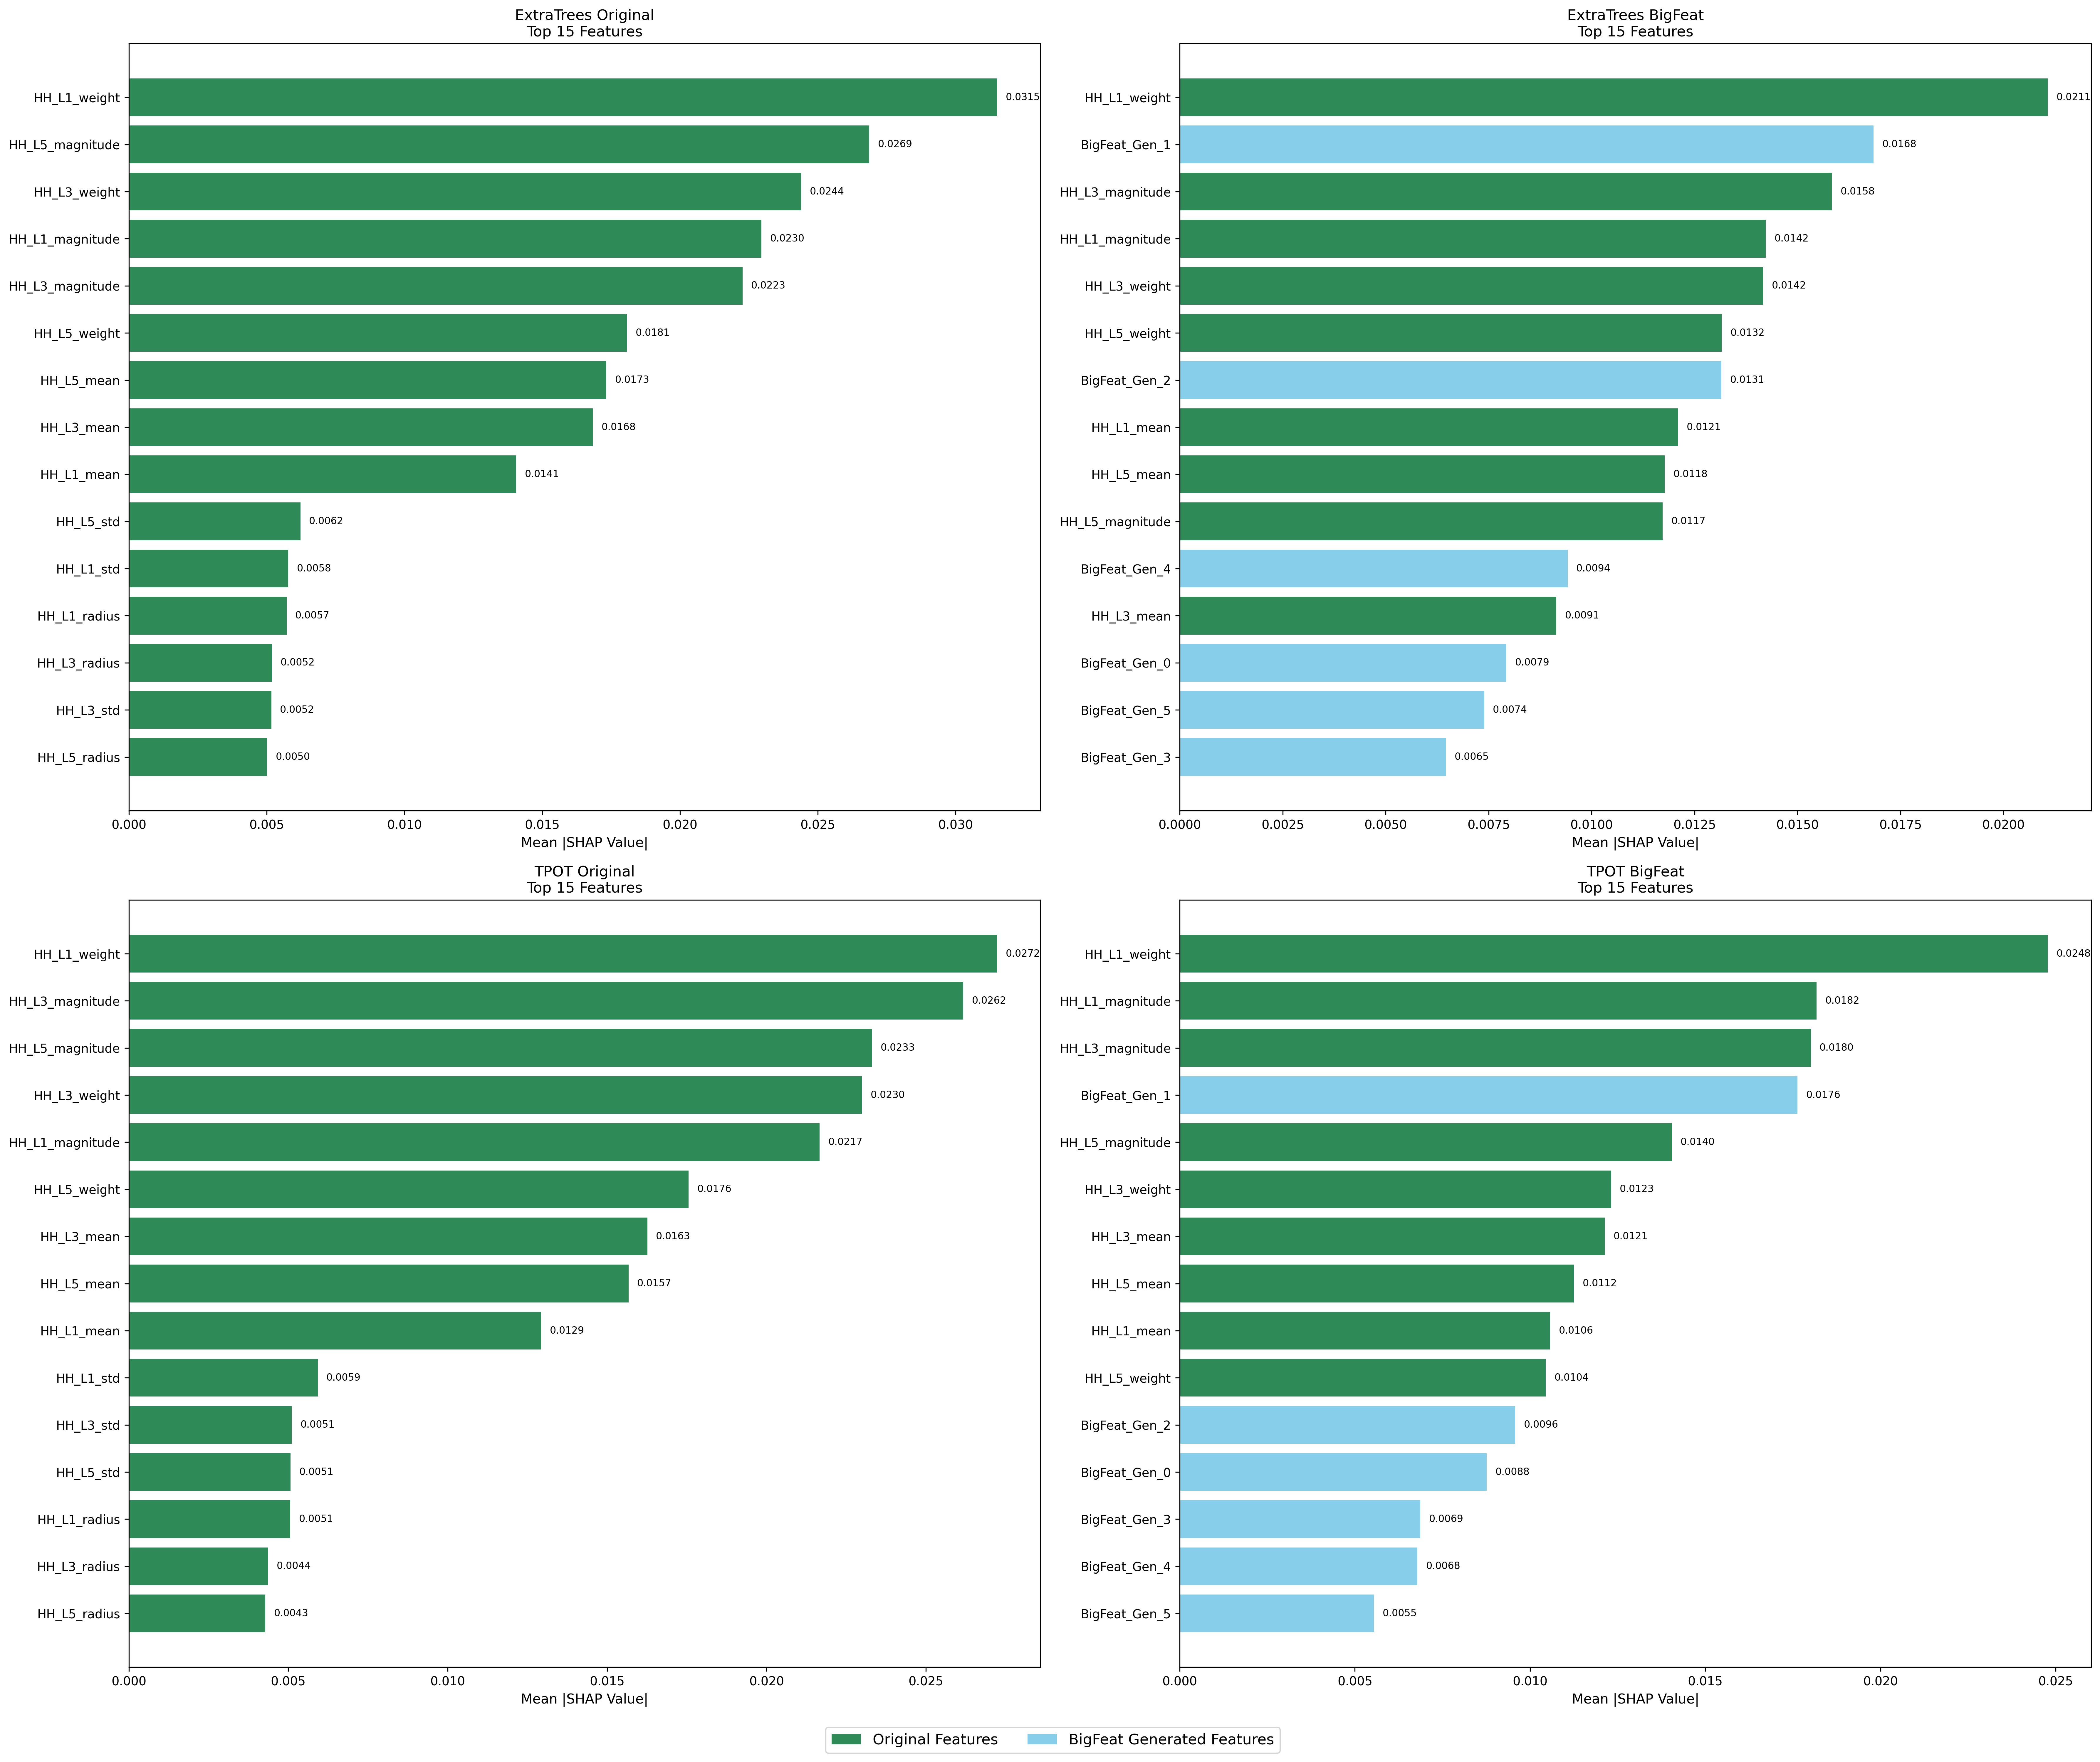

The data file committed next to this chart (first rows):
Model, Feature, SHAP_Value, Feature_Type, Rank
ExtraTrees Original, HH_L1_weight, 0.0315, Original, 1
ExtraTrees Original, HH_L5_magnitude, 0.02687, Original, 2
ExtraTrees Original, HH_L3_weight, 0.02439, Original, 3
ExtraTrees Original, HH_L1_magnitude, 0.02295, Original, 4
ExtraTrees Original, HH_L3_magnitude, 0.02227, Original, 5
ExtraTrees Original, HH_L5_weight, 0.01807, Original, 6
ExtraTrees Original, HH_L5_mean, 0.01733, Original, 7
ExtraTrees Original, HH_L3_mean, 0.01684, Original, 8
ExtraTrees Original, HH_L1_mean, 0.01405, Original, 9
ExtraTrees Original, HH_L5_std, 0.006225, Original, 10
ExtraTrees Original, HH_L1_std, 0.005781, Original, 11
ExtraTrees Original, HH_L1_radius, 0.005725, Original, 12
ExtraTrees Original, HH_L3_radius, 0.005191, Original, 13
ExtraTrees Original, HH_L3_std, 0.00517, Original, 14
ExtraTrees Original, HH_L5_radius, 0.005013, Original, 15
ExtraTrees BigFeat, HH_L1_weight, 0.02108, Original, 1
ExtraTrees BigFeat, BigFeat_Gen_1, 0.01685, BigFeat_Generated, 2
ExtraTrees BigFeat, HH_L3_magnitude, 0.01583, Original, 3
ExtraTrees BigFeat, HH_L1_magnitude, 0.01423, Original, 4
ExtraTrees BigFeat, HH_L3_weight, 0.01417, Original, 5
ExtraTrees BigFeat, HH_L5_weight, 0.01316, Original, 6
ExtraTrees BigFeat, BigFeat_Gen_2, 0.01315, BigFeat_Generated, 7
ExtraTrees BigFeat, HH_L1_mean, 0.0121, Original, 8
ExtraTrees BigFeat, HH_L5_mean, 0.01178, Original, 9
ExtraTrees BigFeat, HH_L5_magnitude, 0.01173, Original, 10
ExtraTrees BigFeat, BigFeat_Gen_4, 0.009418, BigFeat_Generated, 11
ExtraTrees BigFeat, HH_L3_mean, 0.009143, Original, 12
ExtraTrees BigFeat, BigFeat_Gen_0, 0.007931, BigFeat_Generated, 13
ExtraTrees BigFeat, BigFeat_Gen_5, 0.007392, BigFeat_Generated, 14
ExtraTrees BigFeat, BigFeat_Gen_3, 0.006464, BigFeat_Generated, 15
TPOT Original, HH_L1_weight, 0.02723, Original, 1
TPOT Original, HH_L3_magnitude, 0.02617, Original, 2
TPOT Original, HH_L5_magnitude, 0.0233, Original, 3
TPOT Original, HH_L3_weight, 0.02299, Original, 4
TPOT Original, HH_L1_magnitude, 0.02166, Original, 5
TPOT Original, HH_L5_weight, 0.01756, Original, 6
TPOT Original, HH_L3_mean, 0.01626, Original, 7
TPOT Original, HH_L5_mean, 0.01567, Original, 8
TPOT Original, HH_L1_mean, 0.01293, Original, 9
TPOT Original, HH_L1_std, 0.005925, Original, 10
TPOT Original, HH_L3_std, 0.00511, Original, 11
TPOT Original, HH_L5_std, 0.005072, Original, 12
TPOT Original, HH_L1_radius, 0.005065, Original, 13
TPOT Original, HH_L3_radius, 0.004362, Original, 14
TPOT Original, HH_L5_radius, 0.004282, Original, 15
TPOT BigFeat, HH_L1_weight, 0.02477, Original, 1
TPOT BigFeat, HH_L1_magnitude, 0.01817, Original, 2
TPOT BigFeat, HH_L3_magnitude, 0.01801, Original, 3
TPOT BigFeat, BigFeat_Gen_1, 0.01763, BigFeat_Generated, 4
TPOT BigFeat, HH_L5_magnitude, 0.01405, Original, 5
TPOT BigFeat, HH_L3_weight, 0.01231, Original, 6
TPOT BigFeat, HH_L3_mean, 0.01213, Original, 7
TPOT BigFeat, HH_L5_mean, 0.01125, Original, 8
TPOT BigFeat, HH_L1_mean, 0.01057, Original, 9
TPOT BigFeat, HH_L5_weight, 0.01045, Original, 10
TPOT BigFeat, BigFeat_Gen_2, 0.009576, BigFeat_Generated, 11
TPOT BigFeat, BigFeat_Gen_0, 0.008759, BigFeat_Generated, 12
TPOT BigFeat, BigFeat_Gen_3, 0.006867, BigFeat_Generated, 13
TPOT BigFeat, BigFeat_Gen_4, 0.006783, BigFeat_Generated, 14
TPOT BigFeat, BigFeat_Gen_5, 0.00554, BigFeat_Generated, 15
